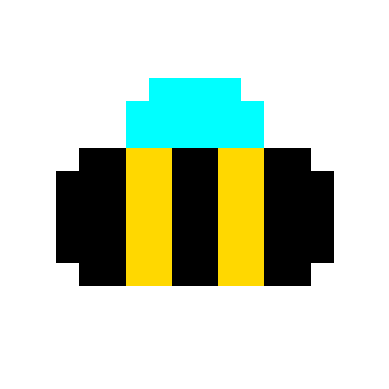

Here is the Python script that generated this plot:
def define_bee():
    import numpy as np

    # make an empty numpy array for storing the image
    image_mat = np.full((16, 16, 3), 1.0)

    # define some colours
    black = [0, 0, 0]
    yellow = [1.0, 0.85, 0]
    grey = [0.65] * 3
    cyan = [0, 1.0, 1.0]

    # specify which pixels are which colour
    image_mat[7:11, 2] = black
    image_mat[6:12, 3:5] = black
    image_mat[6:12, 5:7] = yellow
    image_mat[6:12, 7:9] = black
    image_mat[6:12, 9:11] = yellow
    image_mat[6:12, 11:13] = black
    image_mat[7:11, 13] = black
    image_mat[4:6, 5:11] = cyan
    image_mat[3, 6:10] = cyan
    
    return image_mat


def plot_image(image):
    import matplotlib.pyplot as plt

    plt.axis('off')
    plt.imshow(image)
    plt.show()
    
    
bee = define_bee()
plot_image(bee)
